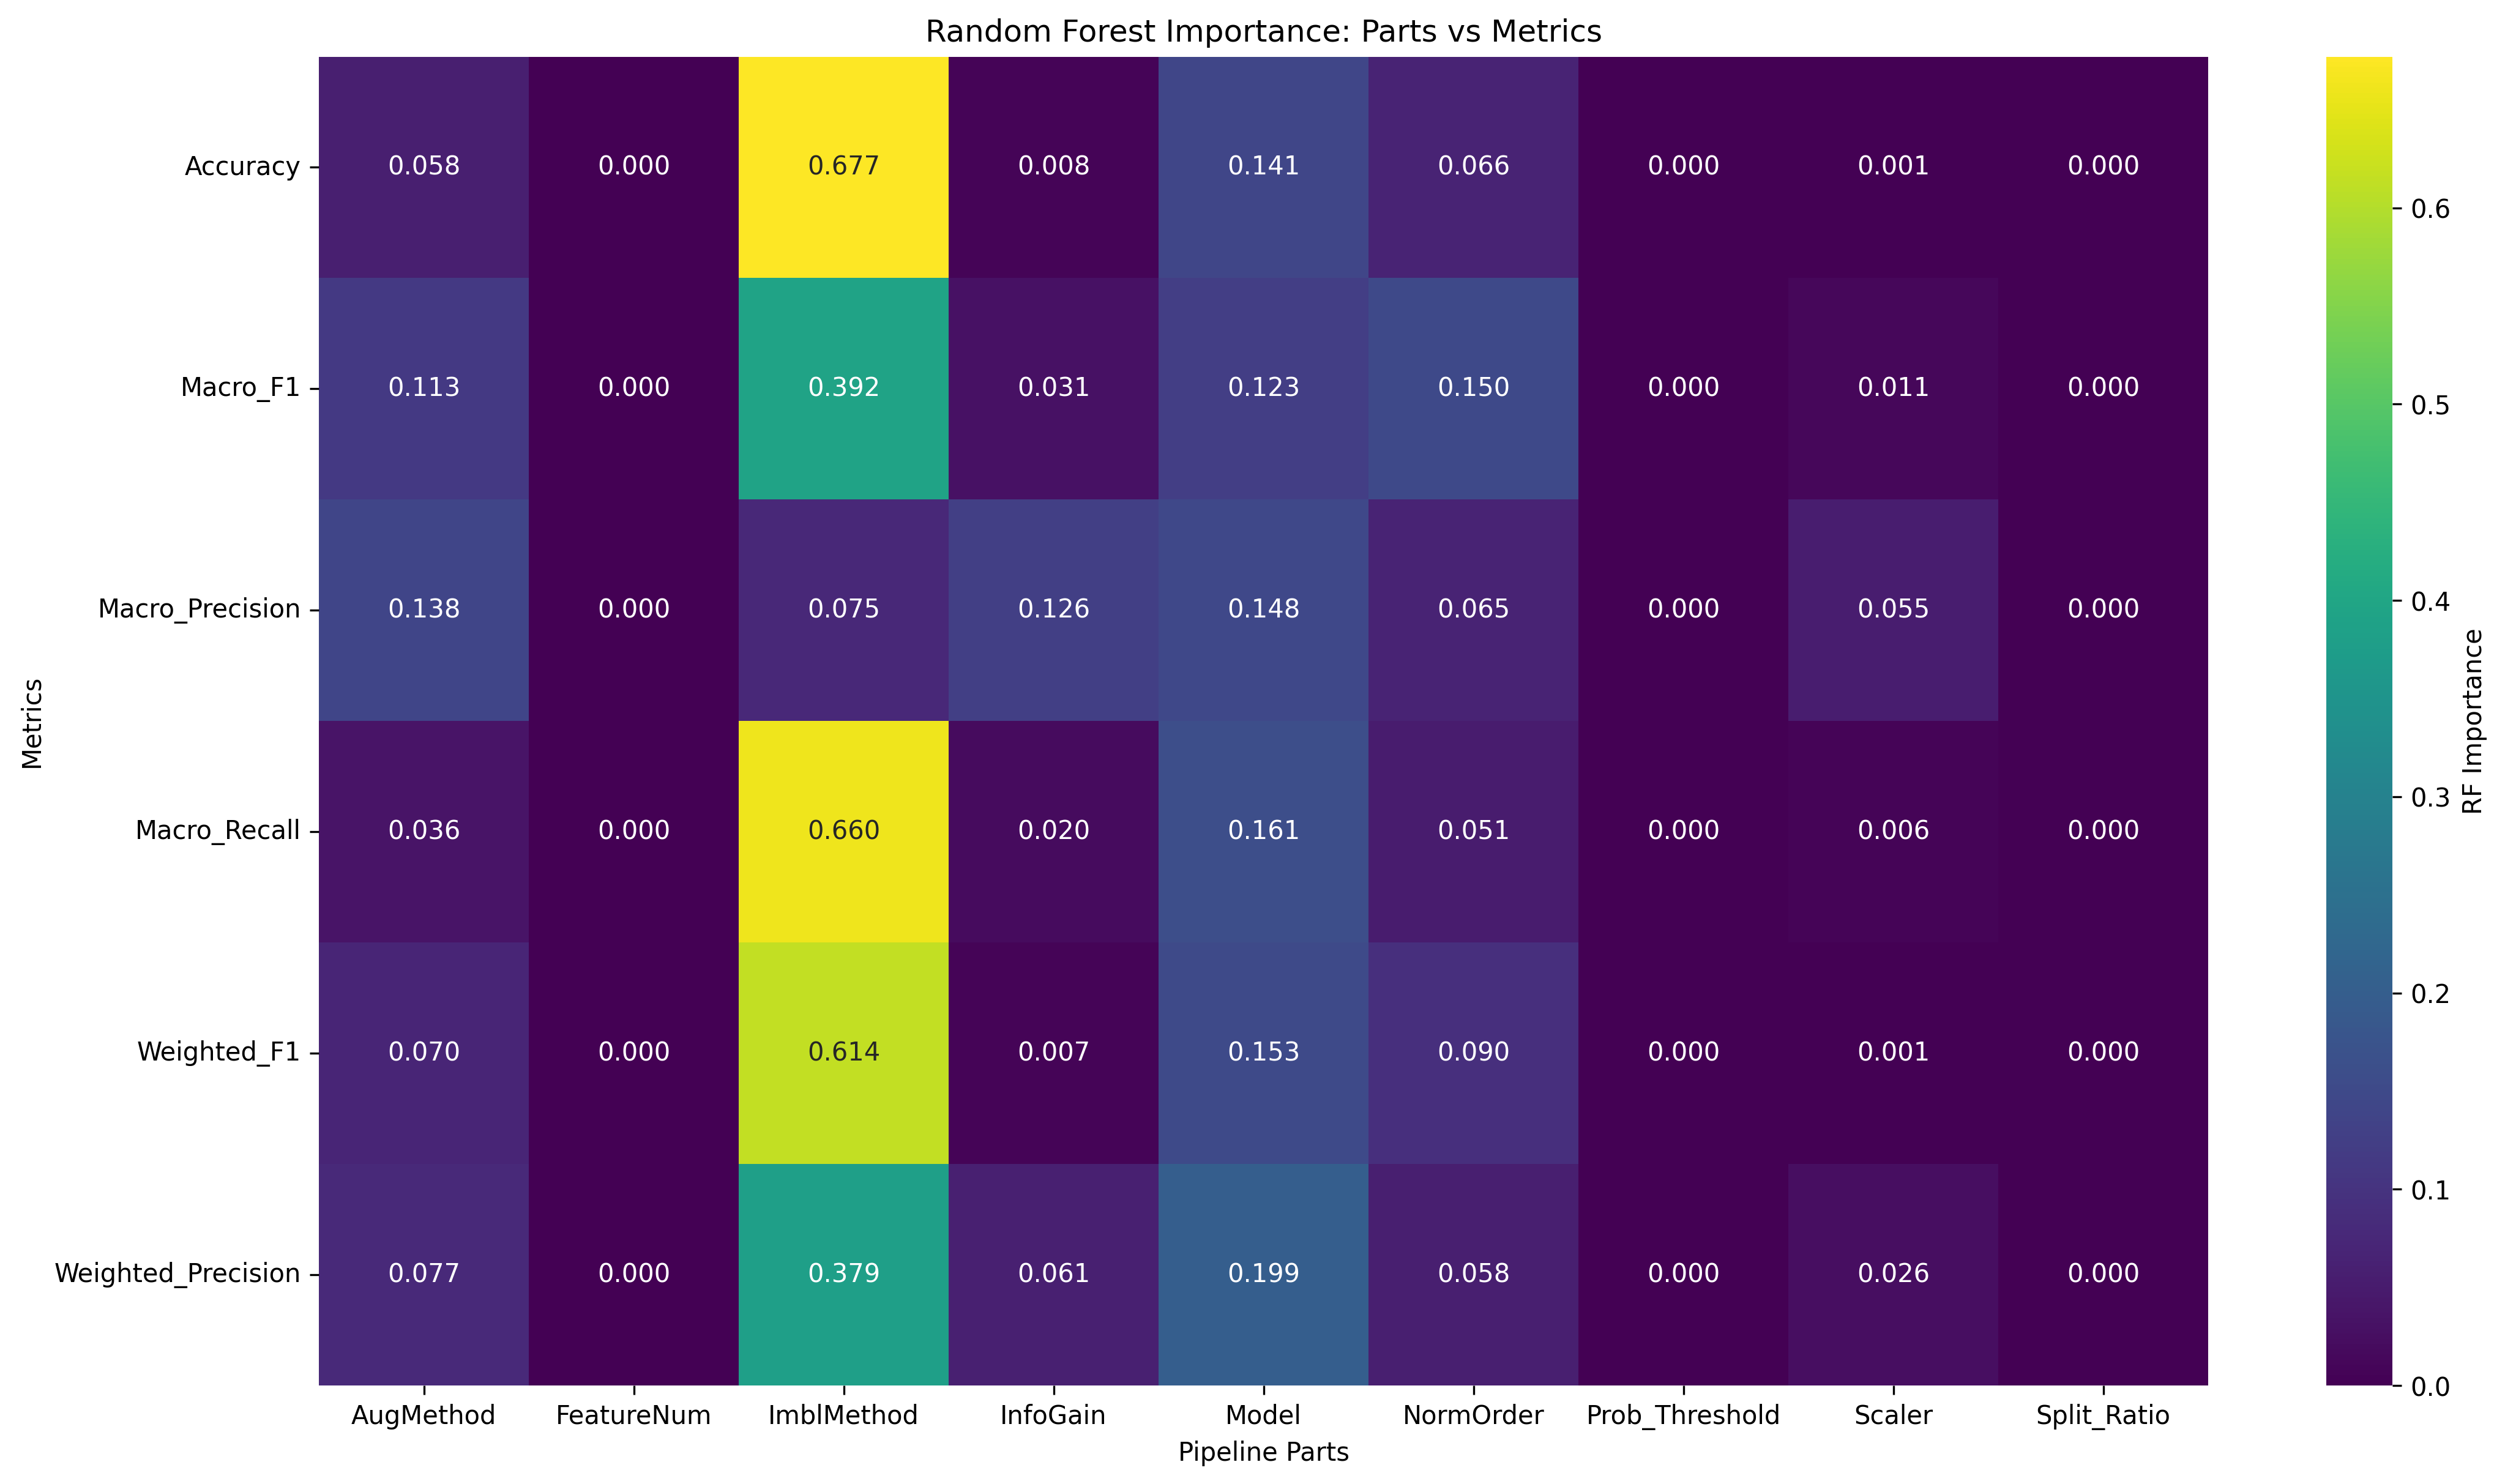

Values plotted in this chart, from the file beside it:
Metric, AugMethod, FeatureNum, ImblMethod, InfoGain, Model, NormOrder, Prob_Threshold, Scaler, Split_Ratio
Accuracy, 0.05765, 0.0, 0.6771, 0.007509, 0.1409, 0.06594, 0.0, 0.0007072, 0.0
Macro_F1, 0.113, 0.0, 0.3915, 0.03117, 0.123, 0.1501, 0.0, 0.01116, 0.0
Macro_Precision, 0.1375, 0.0, 0.07539, 0.1256, 0.1481, 0.06539, 0.0, 0.05528, 0.0
Macro_Recall, 0.03566, 0.0, 0.66, 0.02022, 0.1607, 0.05087, 0.0, 0.005876, 0.0
Weighted_F1, 0.06971, 0.0, 0.6136, 0.007439, 0.1533, 0.09021, 0.0, 0.0009512, 0.0
Weighted_Precision, 0.07679, 0.0, 0.3789, 0.06064, 0.199, 0.05793, 0.0, 0.02561, 0.0
